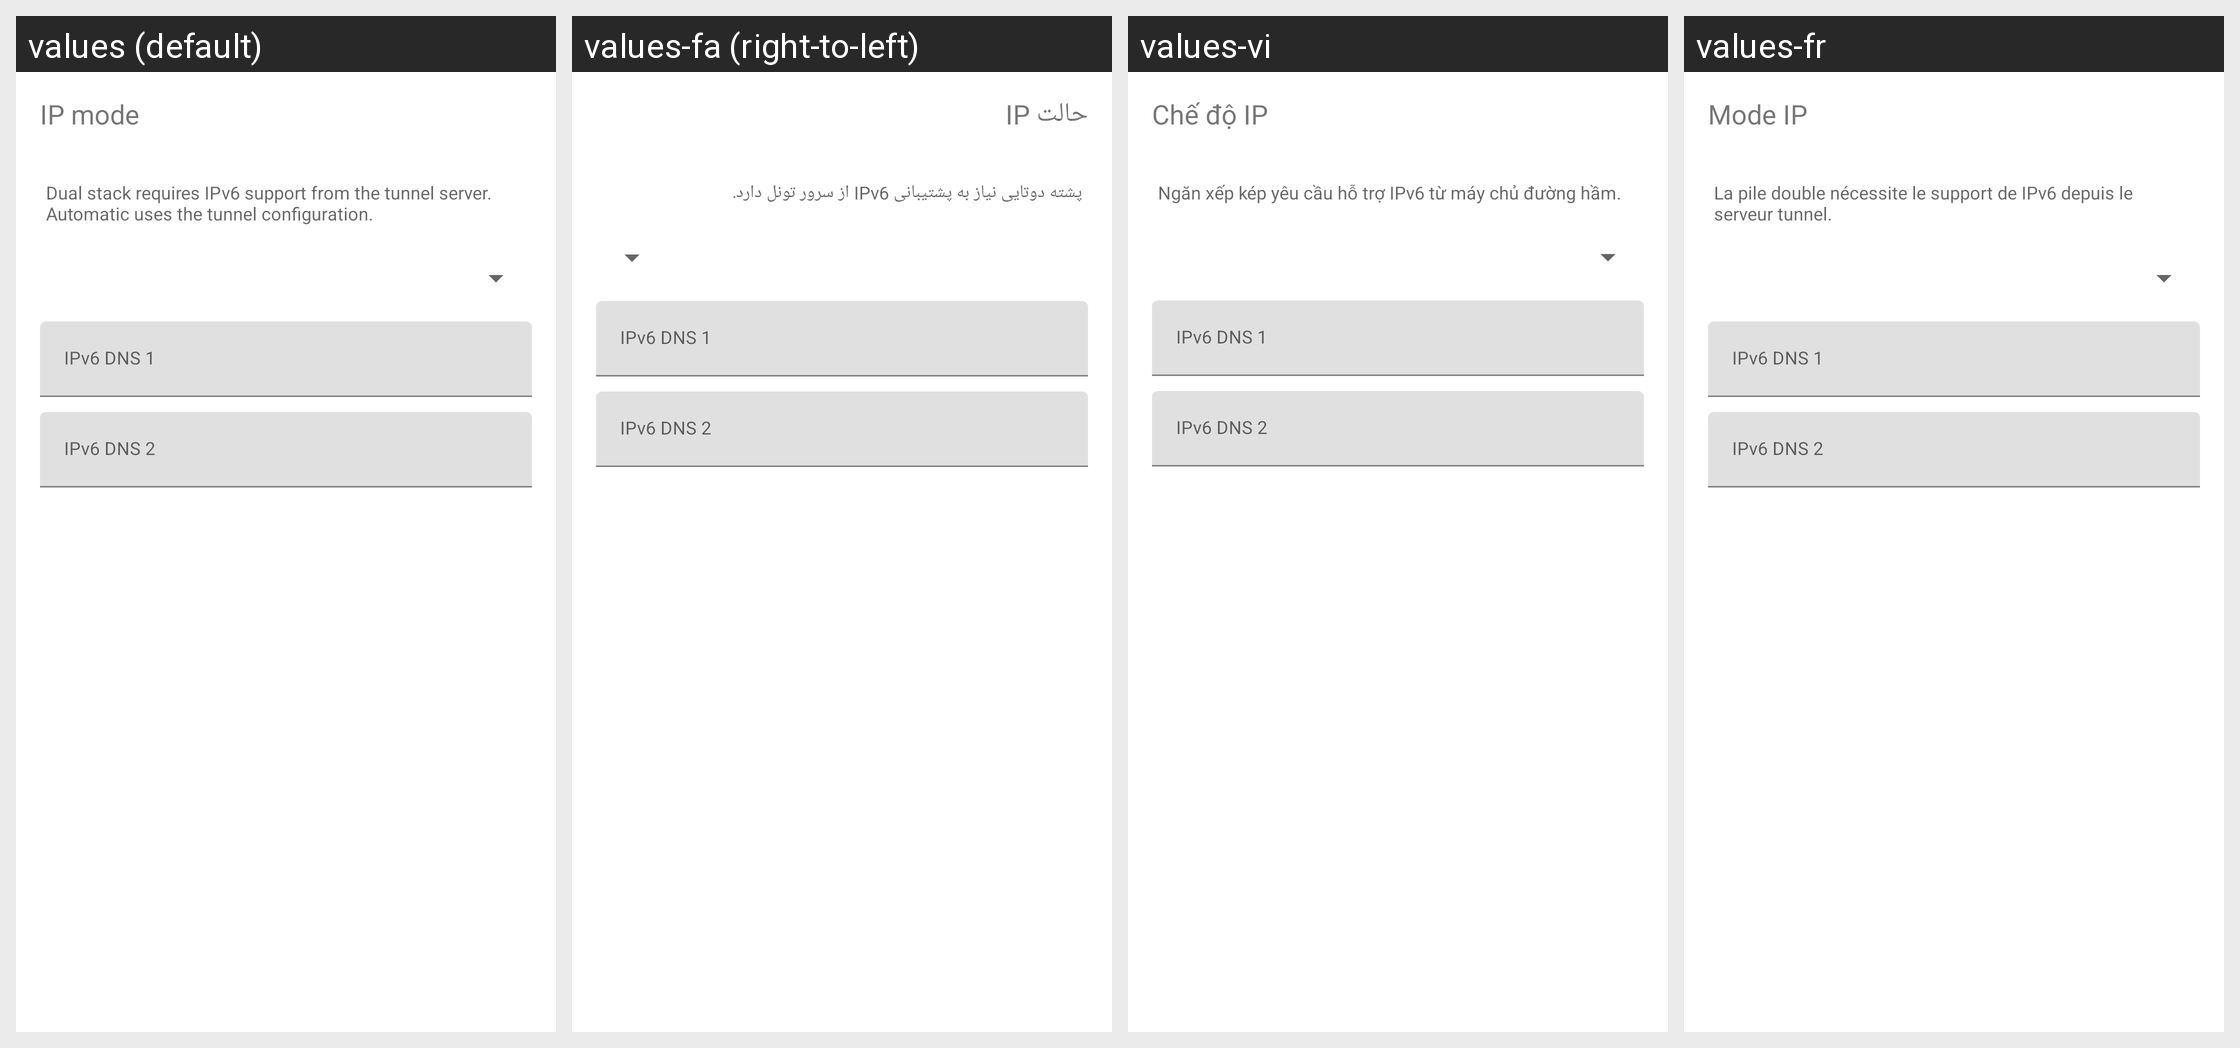

The same Android screen rendered under several of its app's locales, left to right. List the strings drawn on it with the default value and each locale's translation.
Android screen res/layout/dialog_ip_mode.xml rendered under 4 locales, left to right: values (default), values-fa (right-to-left), values-vi, values-fr. Device: Nexus 5 (rendered at 1080×1920; each locale shown at half size, 540×960, under a caption strip naming it); theme Theme.MaterialComponents.DayNight.NoActionBar.
Other locales in the repository, not shown: values-am, values-ar, values-de, values-es, values-in, values-ms, values-pt-rBR, values-ru, values-tg, values-tr, values-uz.
Strings drawn on this screen, with the default value and each locale's value (text and hints the layout hard-codes, and strings that could not be matched under every locale, appear in the picture but are not listed):

settings_ip_mode
  values: IP mode
  values-fa: حالت IP
  values-vi: Chế độ IP
  values-fr: Mode IP

settings_ip_mode_server_requirement
  values: Dual stack requires IPv6 support from the tunnel server. Automatic uses the tunnel configuration.
  values-fa: پشته دوتایی نیاز به پشتیبانی IPv6 از سرور تونل دارد.
  values-vi: Ngăn xếp kép yêu cầu hỗ trợ IPv6 từ máy chủ đường hầm.
  values-fr: La pile double nécessite le support de IPv6 depuis le serveur tunnel.

settings_ipv6_dns_primary
  values: IPv6 DNS 1
  values-fa: IPv6 DNS 1
  values-vi: IPv6 DNS 1
  values-fr: IPv6 DNS 1

settings_ipv6_dns_secondary
  values: IPv6 DNS 2
  values-fa: IPv6 DNS 2
  values-vi: IPv6 DNS 2
  values-fr: IPv6 DNS 2
